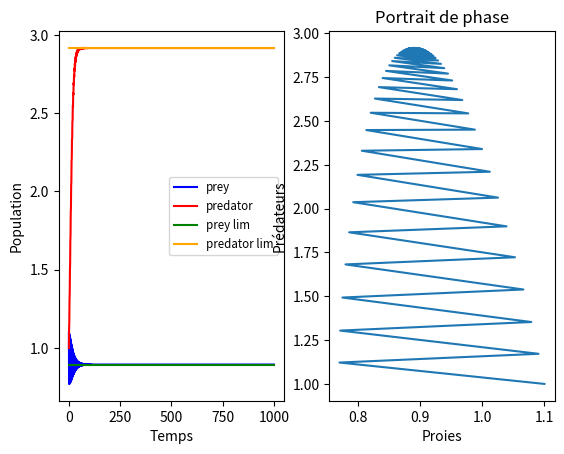

Recreate this plot in Python.
import numpy as np
import matplotlib.pyplot as plt

alpha = 2.2
beta = 0.08
gamma = 2.2

rho = 0.08
sigma = 0.22
nu = 0.04

def intraspecies_competition(x_0, y_0, observation):

    # modèle à temps discret du système proie-prédateur
    def new_prey_pop(x_n, y_n):
        return max(0, (alpha + 1)*x_n - beta * x_n * y_n - gamma * x_n**2)
    def new_pred_pop(x_n, y_n):
        return max(0, (1 - rho)*y_n + sigma * x_n * y_n - nu * y_n**2)
    
    # expression des points d'équilibre non nuls du système
    def equilibre():
        y_eq = (sigma*alpha - rho*gamma) / (beta*sigma + nu*gamma)
        x_eq = (alpha - beta*y_eq)/gamma
        return max(0, x_eq), max(0, y_eq)

    x_eq, y_eq = equilibre()
    Prey_eq = [x_eq]*len(observation)
    Pred_eq = [y_eq]*len(observation)

    Prey = [x_0]
    Pred = [y_0]
    for _ in observation[1::]:
        old_pop = Prey[-1], Pred[-1]
        Prey.append(new_prey_pop(old_pop[0], old_pop[1]))
        Pred.append(new_pred_pop(old_pop[0], old_pop[1]))
    
    fig, (ax1, ax2) = plt.subplots(nrows=1, ncols=2)
    ax1.plot(observation, Prey, "b", label="prey")
    ax1.plot(observation, Pred, "r", label="predator")
    ax1.plot(observation, Prey_eq, color="green", label="prey lim")
    ax1.plot(observation, Pred_eq, color="orange", label="predator lim")
    ax1.set_xlabel("Temps")
    ax1.set_ylabel("Population")
    ax1.legend(fontsize="small")
    ax2.plot(Prey, Pred)
    ax2.set_xlabel("Proies")
    ax2.set_ylabel("Prédateurs")
    ax2.set_title("Portrait de phase")
    plt.show()

    return x_eq, y_eq


print(intraspecies_competition(1.1, 1, [i for i in range(1000)]))